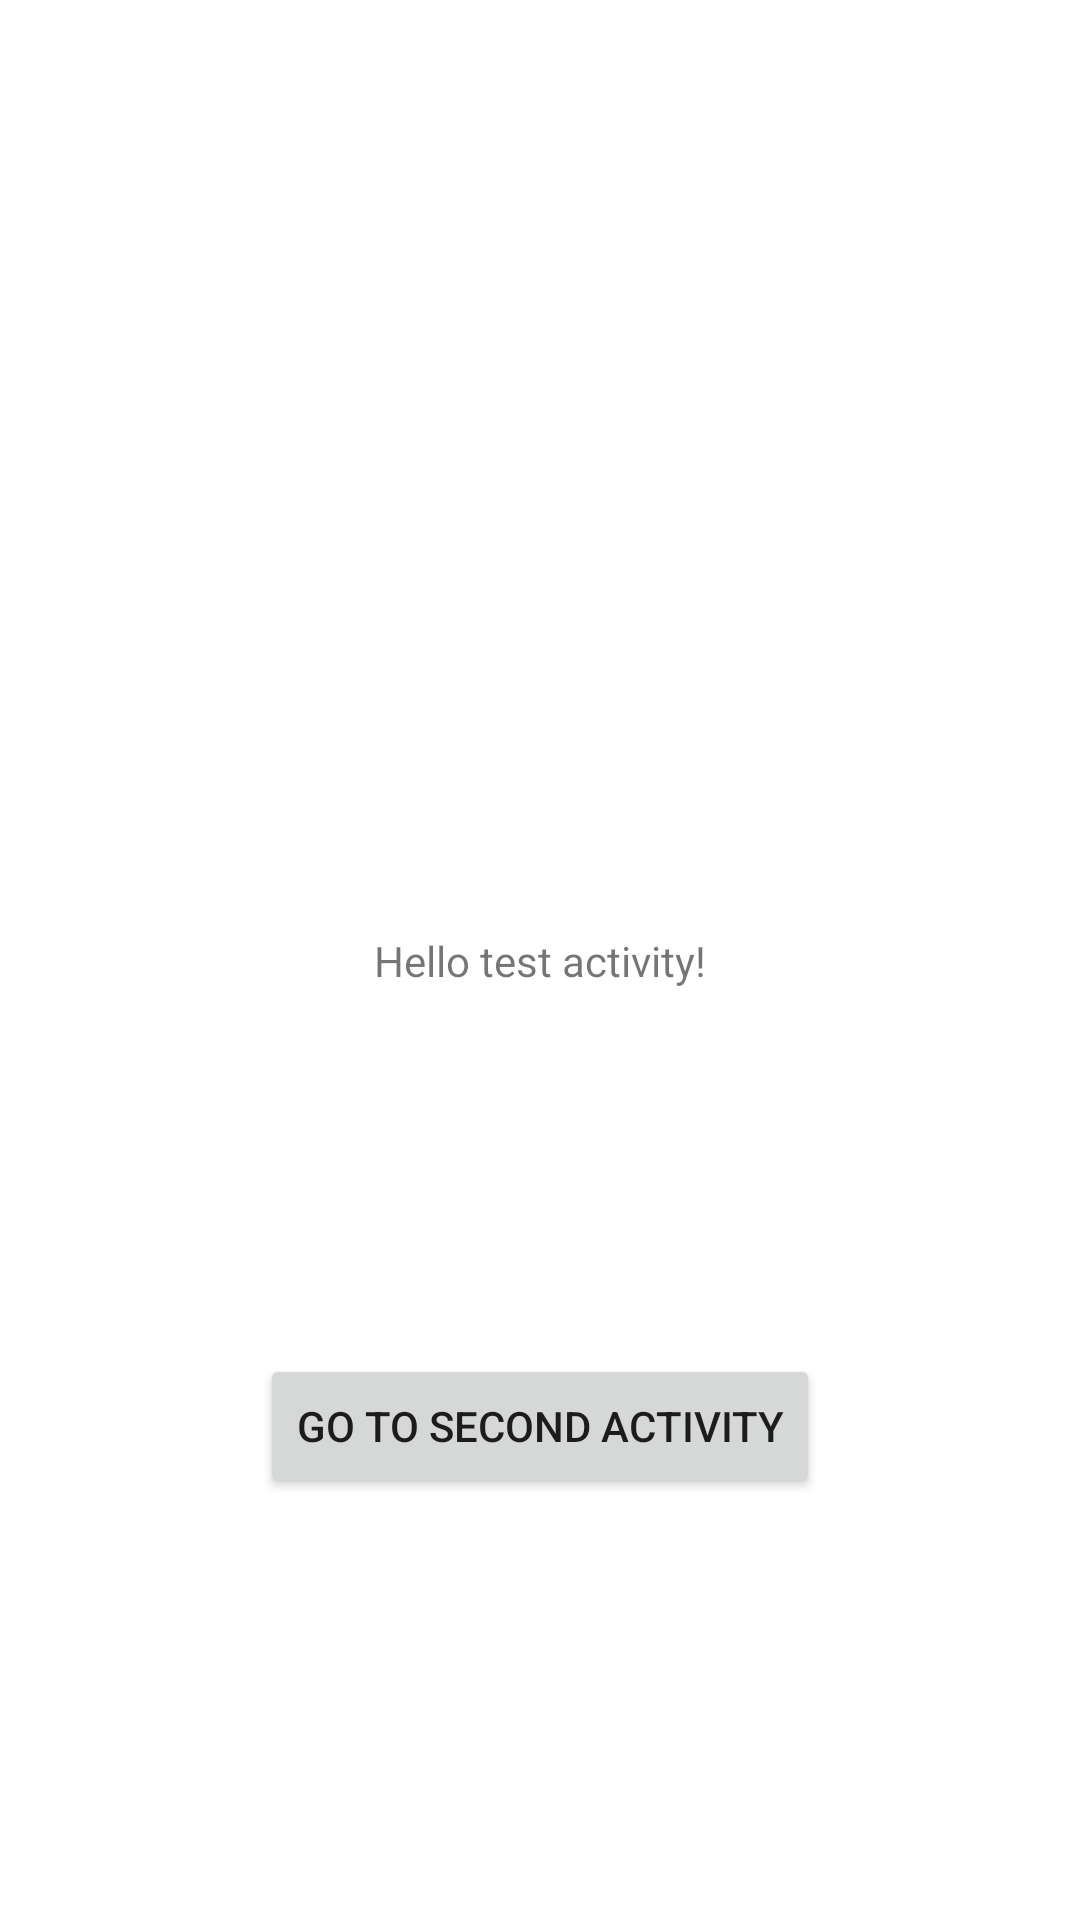

Here is an Android app screen rendered from its layout file. Give the layout XML and the strings, colors and styles it references.
<!-- AndroidManifest.xml: application theme Theme.RobolectricTester -->
<!-- res/layout/activity_main.xml -->
<?xml version="1.0" encoding="utf-8"?>

<androidx.constraintlayout.widget.ConstraintLayout xmlns:android="http://schemas.android.com/apk/res/android"
    xmlns:app="http://schemas.android.com/apk/res-auto"
    xmlns:tools="http://schemas.android.com/tools"
    android:layout_width="match_parent"
    android:layout_height="match_parent"
    tools:context=".MainActivity">

    <TextView
        android:id="@+id/text_activity"
        android:layout_width="wrap_content"
        android:layout_height="wrap_content"
        android:text="Hello test activity!"
        app:layout_constraintBottom_toBottomOf="parent"
        app:layout_constraintLeft_toLeftOf="parent"
        app:layout_constraintRight_toRightOf="parent"
        app:layout_constraintTop_toTopOf="parent" />

    <Button
        android:id="@+id/button_fragment"
        android:layout_width="wrap_content"
        android:layout_height="wrap_content"
        android:text="Go To Second Activity"
        app:layout_constraintBottom_toBottomOf="parent"
        app:layout_constraintEnd_toEndOf="parent"
        app:layout_constraintStart_toStartOf="parent"
        app:layout_constraintTop_toTopOf="@id/text_activity" />

</androidx.constraintlayout.widget.ConstraintLayout>
<!-- resources referenced by this layout -->
<resources>
  <style name="Theme.RobolectricTester" parent="Theme.MaterialComponents.DayNight.DarkActionBar">
          
          <item name="colorPrimary">@color/purple_500</item>
          <item name="colorPrimaryVariant">@color/purple_700</item>
          <item name="colorOnPrimary">@color/white</item>
          
          <item name="colorSecondary">@color/teal_200</item>
          <item name="colorSecondaryVariant">@color/teal_700</item>
          <item name="colorOnSecondary">@color/black</item>
          
          <item name="android:statusBarColor" tools:targetApi="l">?attr/colorPrimaryVariant</item>
          
      </style>
  <!-- not gathered from this repository: default colours our renderer supplied (Android Studio template values) -->
  <color name="purple_500">#FF6200EE</color>
  <color name="purple_700">#FF3700B3</color>
  <color name="teal_200">#FF03DAC5</color>
  <color name="teal_700">#FF018786</color>
  <color name="black">#FF000000</color>
  <color name="white">#FFFFFFFF</color>
</resources>
